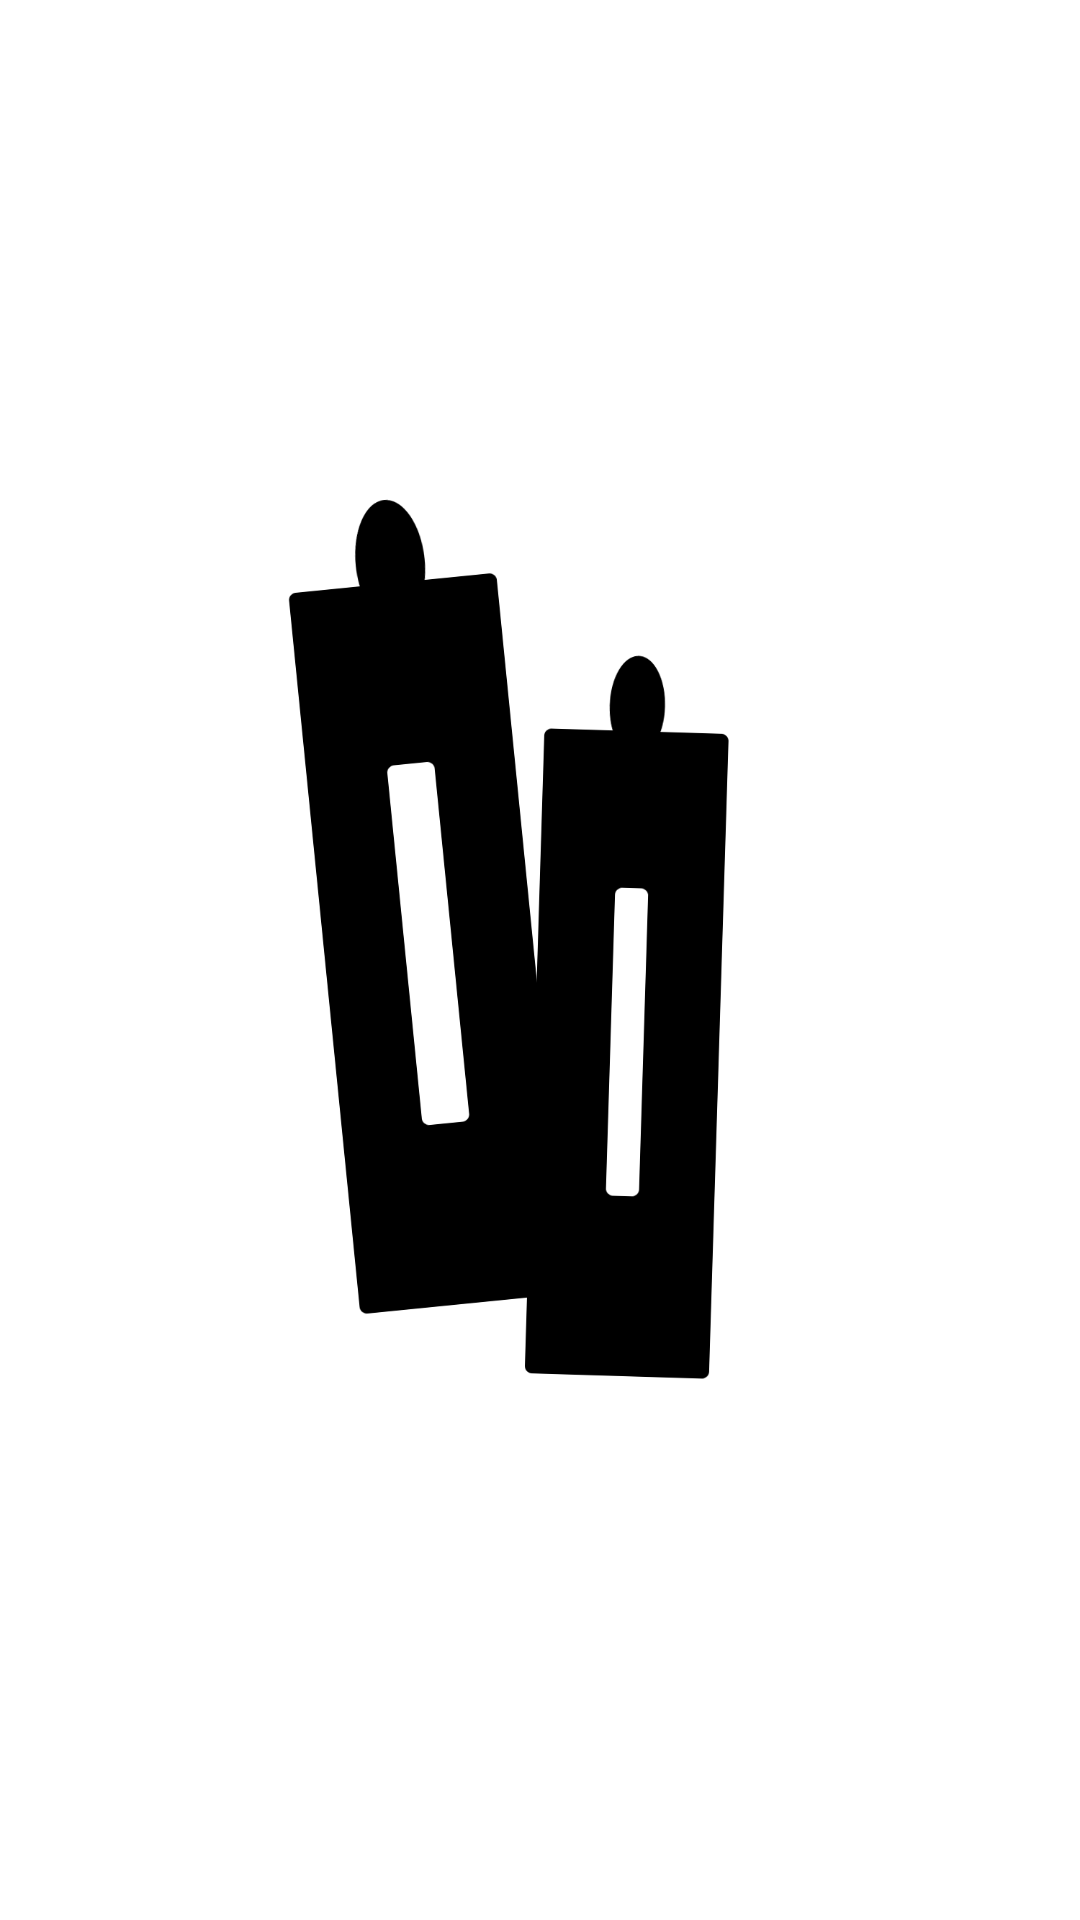

Here is an Android app screen rendered from its layout file. Give the layout XML and the strings, colors and styles it references.
<!-- AndroidManifest.xml: application theme Theme.AppCompat.NoActionBar -->
<!-- res/layout/activity_main.xml -->
<?xml version="1.0" encoding="utf-8"?>
<RelativeLayout xmlns:android="http://schemas.android.com/apk/res/android"
    xmlns:app="http://schemas.android.com/apk/res-auto"
    xmlns:tools="http://schemas.android.com/tools"
    android:layout_width="match_parent"
    android:layout_height="match_parent"
    android:background="@android:color/white"
    tools:context=".MainActivity">

    <ImageView
        android:layout_width="match_parent"
        android:layout_height="wrap_content"
        android:src="@drawable/logo_kentongan"/>

</RelativeLayout>
<!-- resources referenced by this layout -->
<resources>
  <!-- drawable logo_kentongan: png bitmap (drawable, 40291 bytes) -->
</resources>
